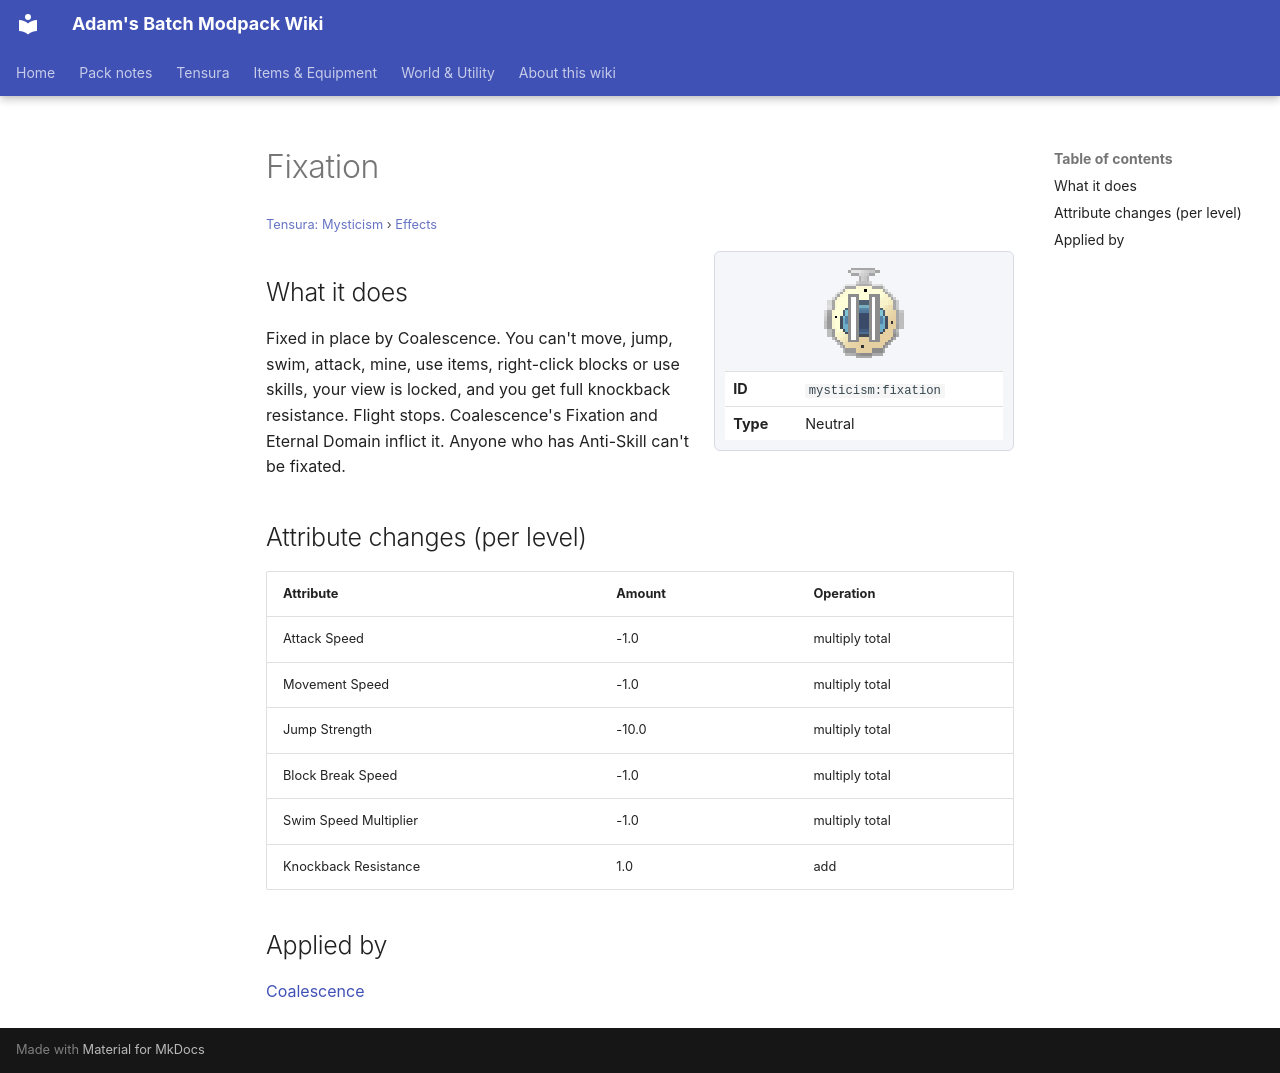

repository: Proteus-Nell/Adams-Batch-MC-Modpack-Wiki · page: tensura-mysticism/effects/fixation/index.html · generator: mkdocs

# Fixation

<small>[Tensura: Mysticism](../index.md) &rsaquo; [Effects](index.md)</small>

<div class="infobox" markdown>

![Fixation](../../assets/icons/mysticism/effect/fixation.png)

| | |
|---|---|
| **ID** | `mysticism:fixation` |
| **Type** | Neutral |

</div>

## What it does

Fixed in place by Coalescence. You can't move, jump, swim, attack, mine, use items, right-click blocks or use skills, your view is locked, and you get full knockback resistance. Flight stops. Coalescence's Fixation and Eternal Domain inflict it. Anyone who has Anti-Skill can't be fixated.

## Attribute changes (per level)

| Attribute | Amount | Operation |
|---|---|---|
| Attack Speed | -1.0 | multiply total |
| Movement Speed | -1.0 | multiply total |
| Jump Strength | -10.0 | multiply total |
| Block Break Speed | -1.0 | multiply total |
| Swim Speed Multiplier | -1.0 | multiply total |
| Knockback Resistance | 1.0 | add |

## Applied by

[Coalescence](../abilities/unique-skills/coalescence.md)
